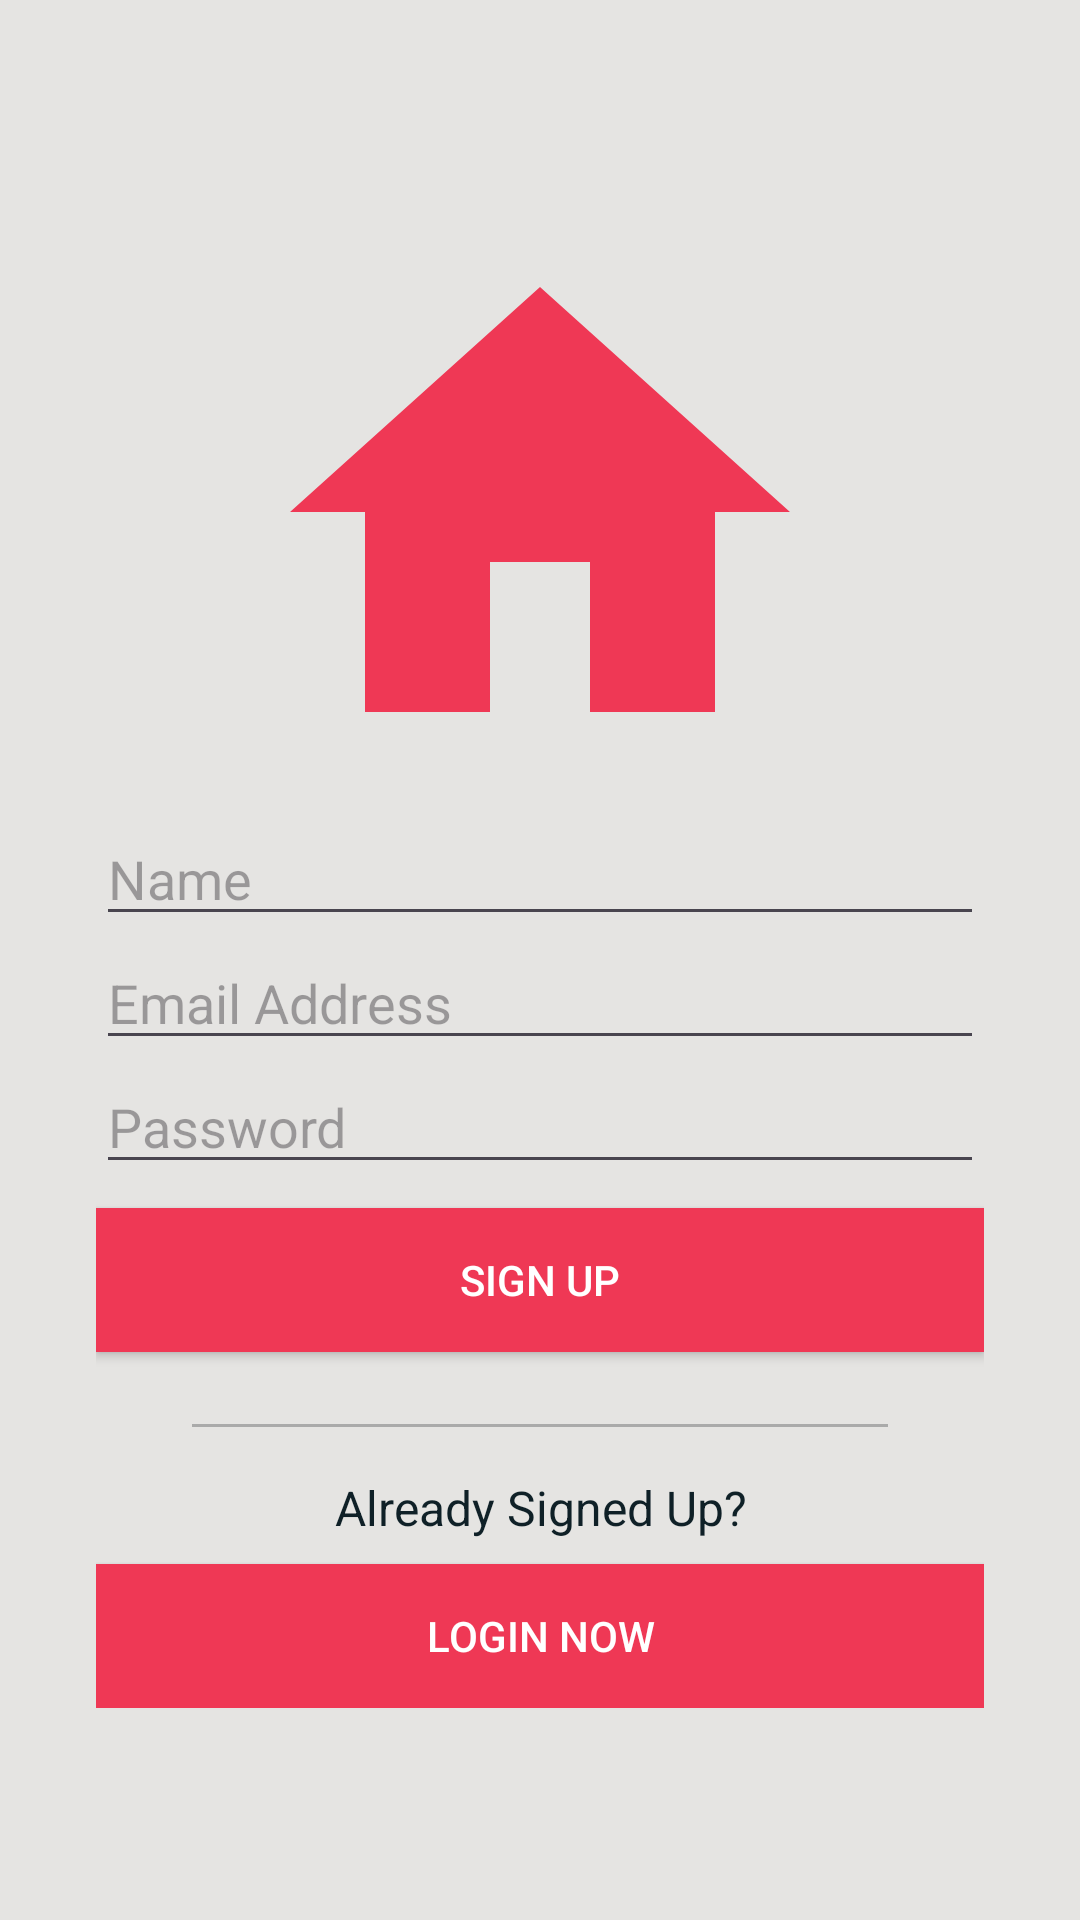

Produce the Android XML layout that renders to this screen, including the resource entries it uses.
<!-- AndroidManifest.xml: application theme Theme.BlitzzWare -->
<!-- res/layout/activity_registration.xml -->
<?xml version="1.0" encoding="utf-8"?>
<RelativeLayout xmlns:android="http://schemas.android.com/apk/res/android"
    xmlns:app="http://schemas.android.com/apk/res-auto"
    xmlns:tools="http://schemas.android.com/tools"
    android:layout_width="match_parent"
    android:layout_height="match_parent"
    tools:context=".RegistrationActivity">
    <LinearLayout
        android:layout_width="match_parent"
        android:layout_height="wrap_content"
        android:layout_centerInParent="true"
        android:gravity="center"
        android:orientation="vertical">

        <LinearLayout
            android:id="@+id/llLogo"
            android:layout_width="match_parent"
            android:layout_height="wrap_content"
            android:gravity="center">

            <ImageView
                android:layout_width="200dp"
                android:layout_height="200dp"
                android:src="@drawable/baseline_home_24" />
        </LinearLayout>

        <LinearLayout
            android:layout_width="match_parent"
            android:layout_height="match_parent"
            android:layout_below="@+id/llLogo"
            android:layout_marginEnd="32dp"
            android:layout_marginLeft="32dp"
            android:layout_marginRight="32dp"
            android:layout_marginStart="32dp"
            android:orientation="vertical">

            <EditText
                android:id="@+id/etUserName"
                android:layout_width="match_parent"
                android:layout_height="wrap_content"
                android:ems="10"
                android:hint="Name"
                android:inputType="textPersonName" />

            <EditText
                android:id="@+id/etUserEmail"
                android:layout_width="match_parent"
                android:layout_height="wrap_content"
                android:ems="10"
                android:hint="Email Address"
                android:inputType="textEmailAddress" />

            <EditText
                android:id="@+id/etUserPassword"
                android:layout_width="match_parent"
                android:layout_height="wrap_content"
                android:ems="10"
                android:hint="Password"
                android:inputType="textPassword" />

            <Button
                android:id="@+id/btnRegister"
                android:layout_width="match_parent"
                android:layout_height="wrap_content"
                android:layout_marginBottom="8dp"
                android:layout_marginTop="8dp"
                android:background="@color/red"
                android:onClick="btn_register"
                android:text="Sign Up"
                android:textColor="@android:color/white" />

            <View
                android:layout_width="match_parent"
                android:layout_height="1dp"
                android:layout_marginEnd="32dp"
                android:layout_marginLeft="32dp"
                android:layout_marginRight="32dp"
                android:layout_marginStart="32dp"
                android:layout_marginTop="16dp"
                android:background="@android:color/darker_gray" />

            <TextView
                android:id="@+id/tvUserLogin"
                android:layout_width="match_parent"
                android:layout_height="wrap_content"
                android:gravity="center"
                android:text="Already Signed Up?"
                android:textColor="#0F2027"
                android:textSize="16dp"
                android:layout_marginTop="16dp"
                android:textStyle="normal" />

            <Button
                android:id="@+id/btnLogin"
                android:layout_width="match_parent"
                android:layout_height="wrap_content"
                android:layout_below="@id/tvRegister"
                android:layout_marginTop="8dp"
                android:background="@color/red"
                android:onClick="btn_login"
                android:text="Login now"
                android:textColor="@android:color/white" />
        </LinearLayout>
    </LinearLayout>

</RelativeLayout>
<!-- resources referenced by this layout -->
<resources>
  <color name="red">#EF3855</color>
  <!-- drawable baseline_home_24 (drawable) -->
  <vector android:height="24dp" android:tint="#EF3855"
      android:viewportHeight="24" android:viewportWidth="24"
      android:width="24dp" xmlns:android="http://schemas.android.com/apk/res/android">
      <path android:fillColor="@android:color/white" android:pathData="M10,20v-6h4v6h5v-8h3L12,3 2,12h3v8z"/>
  </vector>
  <style name="Theme.BlitzzWare" parent="Base.Theme.BlitzzWare" />
  <style name="Base.Theme.BlitzzWare" parent="Theme.Material3.DayNight.NoActionBar">
          
          
          <item name="colorPrimary">@color/red</item>
          <item name="android:colorBackground">@color/grey</item>
      </style>
  <color name="grey">#E5E4E2</color>
</resources>
